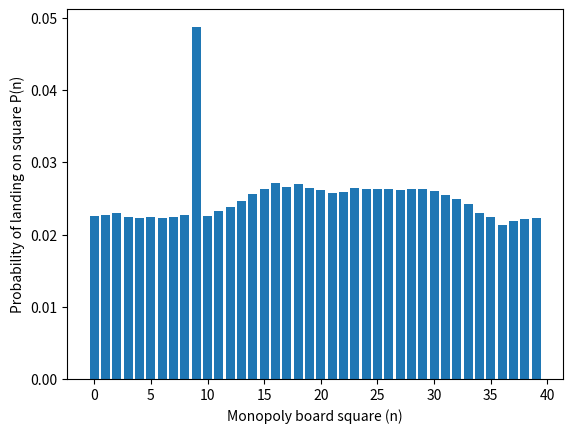

Write the Python code that produced this figure.
#!/usr/bin/env python

# Import the random package
import random

# Import the matplotlib pyplot package
import matplotlib.pyplot as pyplot

# A function to generate two random numbers within the range 1 <= i <= 6 and add them together
def rollTwoDice():
  return random.randint(1,6) + random.randint(1,6)

#---------------------------

# A function to create a histogram
def plot(x, y):
  pyplot.bar(x, y)
  pyplot.show()
  pyplot.xlabel('Monopoly board square (n)')
  pyplot.ylabel('Probability of landing on square P(n)')

#---------------------------

# A function to normalise the counters by the sum of the counts
def normalise(counters):

  # Count the total number of entries
  total = 0.
  for counter in counters:
    total = total + counter

  # Divide each counter value by the total
  for i in range(len(counters)):
    counters[i] = counters[i] / total

#---------------------------

# The number of squares on the board
nsquares = 40

# A list to contain the total value rolled.
counters=[0.]*nsquares

# A variable to hold the current position
currentPosition = 0

# Set the number of rolls
nRolls = 1000000

# Print a message
print("Rolling two dice " + str(nRolls) + " times...")

# Roll the dice
for i in range(nRolls):

  # roll the dice
  totalValue = rollTwoDice()

  # Move the player to the next position
  currentPosition = currentPosition + totalValue

  # If the player has moved past the last square, wrap the board around.
  if currentPosition >= nsquares:
    currentPosition = currentPosition - nsquares

  # Count the current position on the board
  counters[currentPosition] = counters[currentPosition] + 1.

  # Check if the player should go to jail
  if currentPosition == 29:

    # Send them to the jail square
    currentPosition = 9

    # Count landing on the jail square
    counters[currentPosition] = counters[currentPosition] + 1.

# Total probability is always defined as 1.
# Therefore, have to divide by the total number of counted values.
normalise(counters)

# Now print out the probabilities for each of the combinations
print("The probabilities of landing on a given Monopoly square after " + str(nRolls) + " rolls")
for i in range(len(counters)):
  # Need to add one, since Python counts from zero.
  print(" P("+str(i)+")="+str(counters[i]))
print("where P(n) is the probability of landing on the nth Monopoly board square")

# Create a bar chart display
plot(range(len(counters)),counters)
